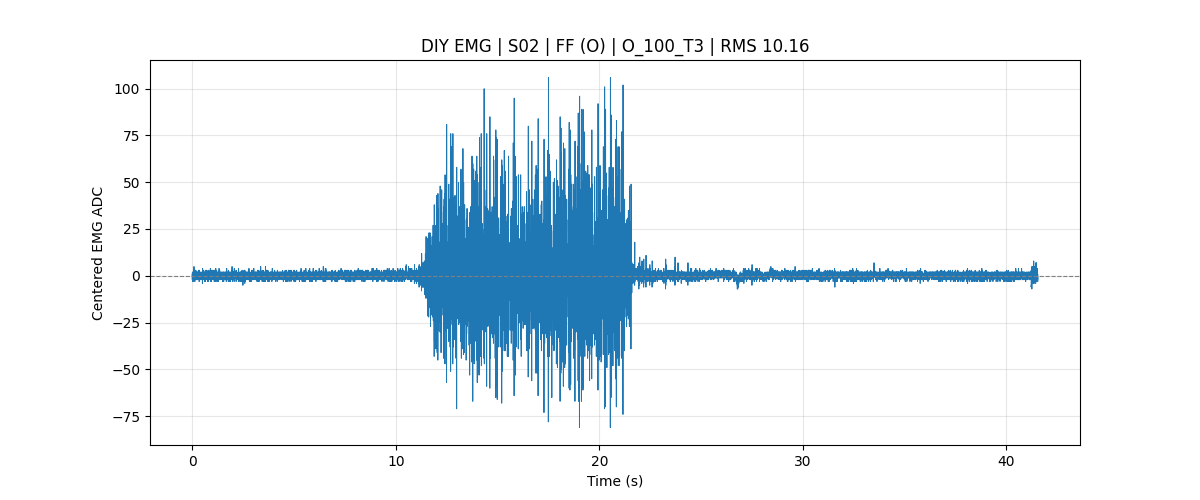

Data behind this chart, as committed beside it:
subject_id, S02
muscle, FF
test_type, Controlled_Force
mvc_trial1_kg, 21.30
mvc_trial2_kg, 20.60
mvc_trial3_kg, 18.30
mvc_kg_100_percent, 21.30
manual_mvc_trial_kg, 
mvc_level, 100% MVC
target_force_kg, 21.30
sample_rate, 1000
baseline, 442.1
rms, 10.16
battery_mv_last, 3935
battery_percent_last, 70
record_time, 2026-07-24 17:18:49
sample_index, time_sec, adc_raw, emg_centered, battery_mv, battery_percent, mvc_kg_100_percent, mvc_level, target_force_kg, test_type
2087552, 0.0000, 443, 0.9080, 3934, 70, 21.30, 100% MVC, 21.30, Controlled_Force
2087553, 0.0010, 440, -2.092, 3934, 70, 21.30, 100% MVC, 21.30, Controlled_Force
2087554, 0.0020, 441, -1.092, 3934, 70, 21.30, 100% MVC, 21.30, Controlled_Force
2087555, 0.0030, 442, -0.0920, 3934, 70, 21.30, 100% MVC, 21.30, Controlled_Force
2087556, 0.0040, 442, -0.0920, 3934, 70, 21.30, 100% MVC, 21.30, Controlled_Force
2087557, 0.0050, 443, 0.9080, 3934, 70, 21.30, 100% MVC, 21.30, Controlled_Force
2087558, 0.0060, 444, 1.908, 3934, 70, 21.30, 100% MVC, 21.30, Controlled_Force
2087559, 0.0070, 442, -0.0920, 3934, 70, 21.30, 100% MVC, 21.30, Controlled_Force
2087560, 0.0080, 443, 0.9080, 3934, 70, 21.30, 100% MVC, 21.30, Controlled_Force
2087561, 0.0090, 444, 1.908, 3934, 70, 21.30, 100% MVC, 21.30, Controlled_Force
2087562, 0.0100, 443, 0.9080, 3934, 70, 21.30, 100% MVC, 21.30, Controlled_Force
2087563, 0.0110, 442, -0.0920, 3934, 70, 21.30, 100% MVC, 21.30, Controlled_Force
2087564, 0.0120, 442, -0.0920, 3934, 70, 21.30, 100% MVC, 21.30, Controlled_Force
2087565, 0.0130, 441, -1.092, 3934, 70, 21.30, 100% MVC, 21.30, Controlled_Force
2087566, 0.0140, 441, -1.092, 3934, 70, 21.30, 100% MVC, 21.30, Controlled_Force
2087567, 0.0150, 439, -3.092, 3934, 70, 21.30, 100% MVC, 21.30, Controlled_Force
2087568, 0.0160, 442, -0.0920, 3934, 70, 21.30, 100% MVC, 21.30, Controlled_Force
2087569, 0.0170, 441, -1.092, 3934, 70, 21.30, 100% MVC, 21.30, Controlled_Force
2087570, 0.0180, 442, -0.0920, 3934, 70, 21.30, 100% MVC, 21.30, Controlled_Force
2087571, 0.0190, 444, 1.908, 3934, 70, 21.30, 100% MVC, 21.30, Controlled_Force
2087572, 0.0200, 443, 0.9080, 3934, 70, 21.30, 100% MVC, 21.30, Controlled_Force
2087573, 0.0210, 441, -1.092, 3934, 70, 21.30, 100% MVC, 21.30, Controlled_Force
2087574, 0.0220, 442, -0.0920, 3934, 70, 21.30, 100% MVC, 21.30, Controlled_Force
2087575, 0.0230, 443, 0.9080, 3934, 70, 21.30, 100% MVC, 21.30, Controlled_Force
2087576, 0.0240, 444, 1.908, 3934, 70, 21.30, 100% MVC, 21.30, Controlled_Force
2087577, 0.0250, 441, -1.092, 3934, 70, 21.30, 100% MVC, 21.30, Controlled_Force
2087578, 0.0260, 440, -2.092, 3934, 70, 21.30, 100% MVC, 21.30, Controlled_Force
2087579, 0.0270, 443, 0.9080, 3934, 70, 21.30, 100% MVC, 21.30, Controlled_Force
2087580, 0.0280, 440, -2.092, 3934, 70, 21.30, 100% MVC, 21.30, Controlled_Force
2087581, 0.0290, 443, 0.9080, 3934, 70, 21.30, 100% MVC, 21.30, Controlled_Force
2087582, 0.0300, 442, -0.0920, 3934, 70, 21.30, 100% MVC, 21.30, Controlled_Force
2087583, 0.0310, 443, 0.9080, 3934, 70, 21.30, 100% MVC, 21.30, Controlled_Force
2087584, 0.0320, 442, -0.0920, 3934, 70, 21.30, 100% MVC, 21.30, Controlled_Force
2087585, 0.0330, 443, 0.9080, 3934, 70, 21.30, 100% MVC, 21.30, Controlled_Force
2087586, 0.0340, 442, -0.0920, 3934, 70, 21.30, 100% MVC, 21.30, Controlled_Force
2087587, 0.0350, 442, -0.0920, 3934, 70, 21.30, 100% MVC, 21.30, Controlled_Force
2087588, 0.0360, 440, -2.092, 3934, 70, 21.30, 100% MVC, 21.30, Controlled_Force
2087589, 0.0370, 441, -1.092, 3934, 70, 21.30, 100% MVC, 21.30, Controlled_Force
2087590, 0.0380, 442, -0.0920, 3934, 70, 21.30, 100% MVC, 21.30, Controlled_Force
2087591, 0.0390, 441, -1.092, 3934, 70, 21.30, 100% MVC, 21.30, Controlled_Force
2087592, 0.0400, 441, -1.092, 3934, 70, 21.30, 100% MVC, 21.30, Controlled_Force
2087593, 0.0410, 443, 0.9080, 3934, 70, 21.30, 100% MVC, 21.30, Controlled_Force
2087594, 0.0420, 443, 0.9080, 3934, 70, 21.30, 100% MVC, 21.30, Controlled_Force
2087595, 0.0430, 443, 0.9080, 3934, 70, 21.30, 100% MVC, 21.30, Controlled_Force
... 41,492 more rows
